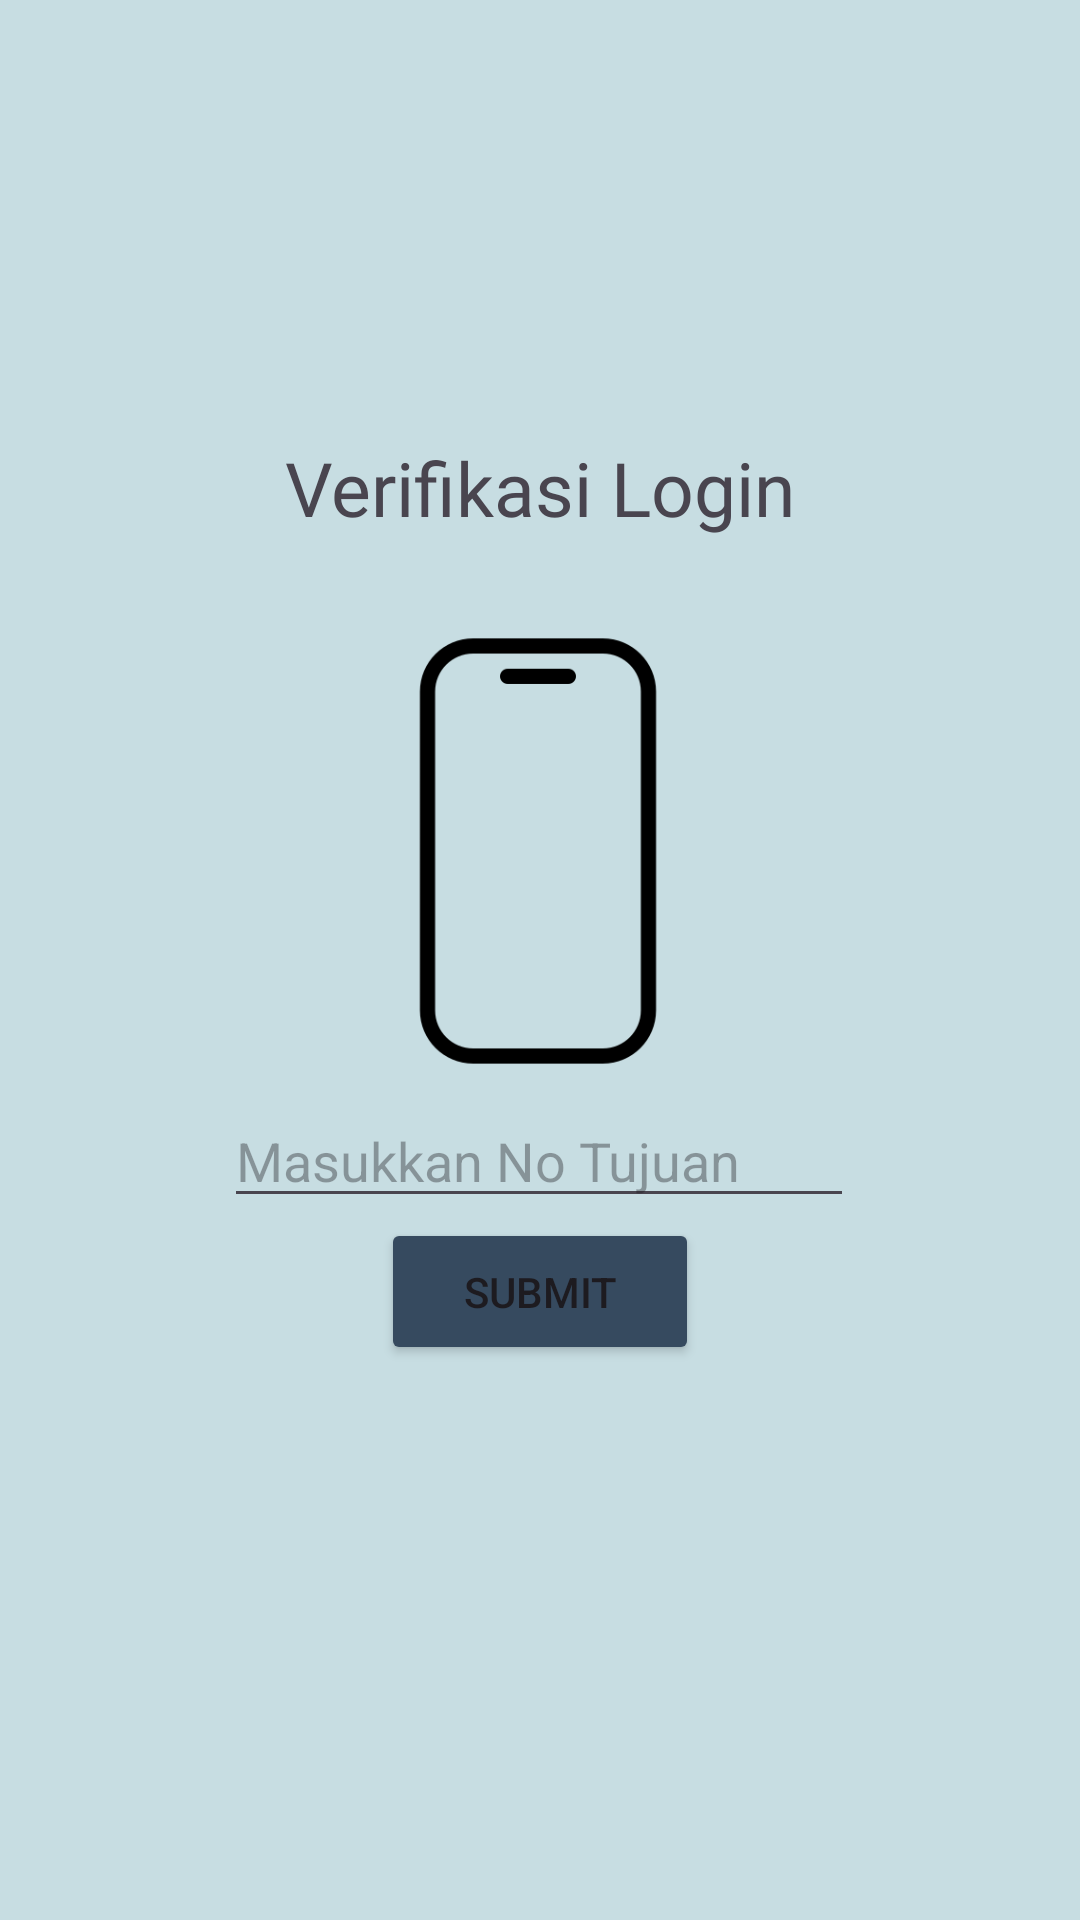

Layout XML and referenced resources for this Android screen:
<!-- AndroidManifest.xml: application theme Theme.Amba -->
<!-- res/layout/activity_third.xml -->
<?xml version="1.0" encoding="utf-8"?>
<androidx.constraintlayout.widget.ConstraintLayout xmlns:android="http://schemas.android.com/apk/res/android"
    xmlns:app="http://schemas.android.com/apk/res-auto"
    xmlns:tools="http://schemas.android.com/tools"
    android:id="@+id/main"
    android:layout_width="match_parent"
    android:layout_height="match_parent"
    android:background="#C7DDE2"
    tools:context=".pertemuan_3.ThirdActivity">

    <Button
        android:id="@+id/btnKirim"
        android:layout_width="106dp"
        android:layout_height="49dp"
        android:backgroundTint="@color/abu_gelap"
        android:text="Submit"
        app:layout_constraintBottom_toBottomOf="parent"
        app:layout_constraintEnd_toEndOf="parent"
        app:layout_constraintStart_toStartOf="parent"
        app:layout_constraintTop_toBottomOf="@+id/inputNoTujuan"
        app:layout_constraintVertical_bias="0.0" />

    <EditText
        android:id="@+id/inputNoTujuan"
        android:layout_width="wrap_content"
        android:layout_height="wrap_content"
        android:ems="10"
        android:inputType="text"
        android:hint="Masukkan No Tujuan"
        app:layout_constraintBottom_toBottomOf="parent"
        app:layout_constraintEnd_toEndOf="parent"
        app:layout_constraintHorizontal_bias="0.497"
        app:layout_constraintStart_toStartOf="parent"
        app:layout_constraintTop_toTopOf="parent"
        app:layout_constraintVertical_bias="0.609" />

    <ImageView
        android:id="@+id/imageView"
        android:layout_width="166dp"
        android:layout_height="162dp"
        android:src="@drawable/mobile"
        app:layout_constraintBottom_toTopOf="@+id/inputNoTujuan"
        app:layout_constraintEnd_toEndOf="parent"
        app:layout_constraintHorizontal_bias="0.497"
        app:layout_constraintStart_toStartOf="parent"
        app:layout_constraintTop_toTopOf="parent"
        app:layout_constraintVertical_bias="1.0" />

    <TextView
        android:id="@+id/textVerif"
        android:layout_width="171dp"
        android:layout_height="57dp"
        android:layout_marginTop="144dp"
        android:fontFamily="@font/google_sans"
        android:text="@string/verif"
        android:textSize="25sp"
        app:layout_constraintBottom_toTopOf="@+id/imageView"
        app:layout_constraintEnd_toEndOf="parent"
        app:layout_constraintHorizontal_bias="0.502"
        app:layout_constraintStart_toStartOf="parent"
        app:layout_constraintTop_toTopOf="parent"
        app:layout_constraintVertical_bias="1.0" />

</androidx.constraintlayout.widget.ConstraintLayout>
<!-- resources referenced by this layout -->
<resources>
  <color name="abu_gelap">#364A5F</color>
  <!-- drawable mobile: png bitmap (drawable, 5048 bytes) -->
  <string name="verif">Verifikasi Login</string>
  <style name="Theme.Amba" parent="Base.Theme.Amba" />
  <style name="Base.Theme.Amba" parent="Theme.Material3.DayNight.NoActionBar">
          
          
      </style>
</resources>
